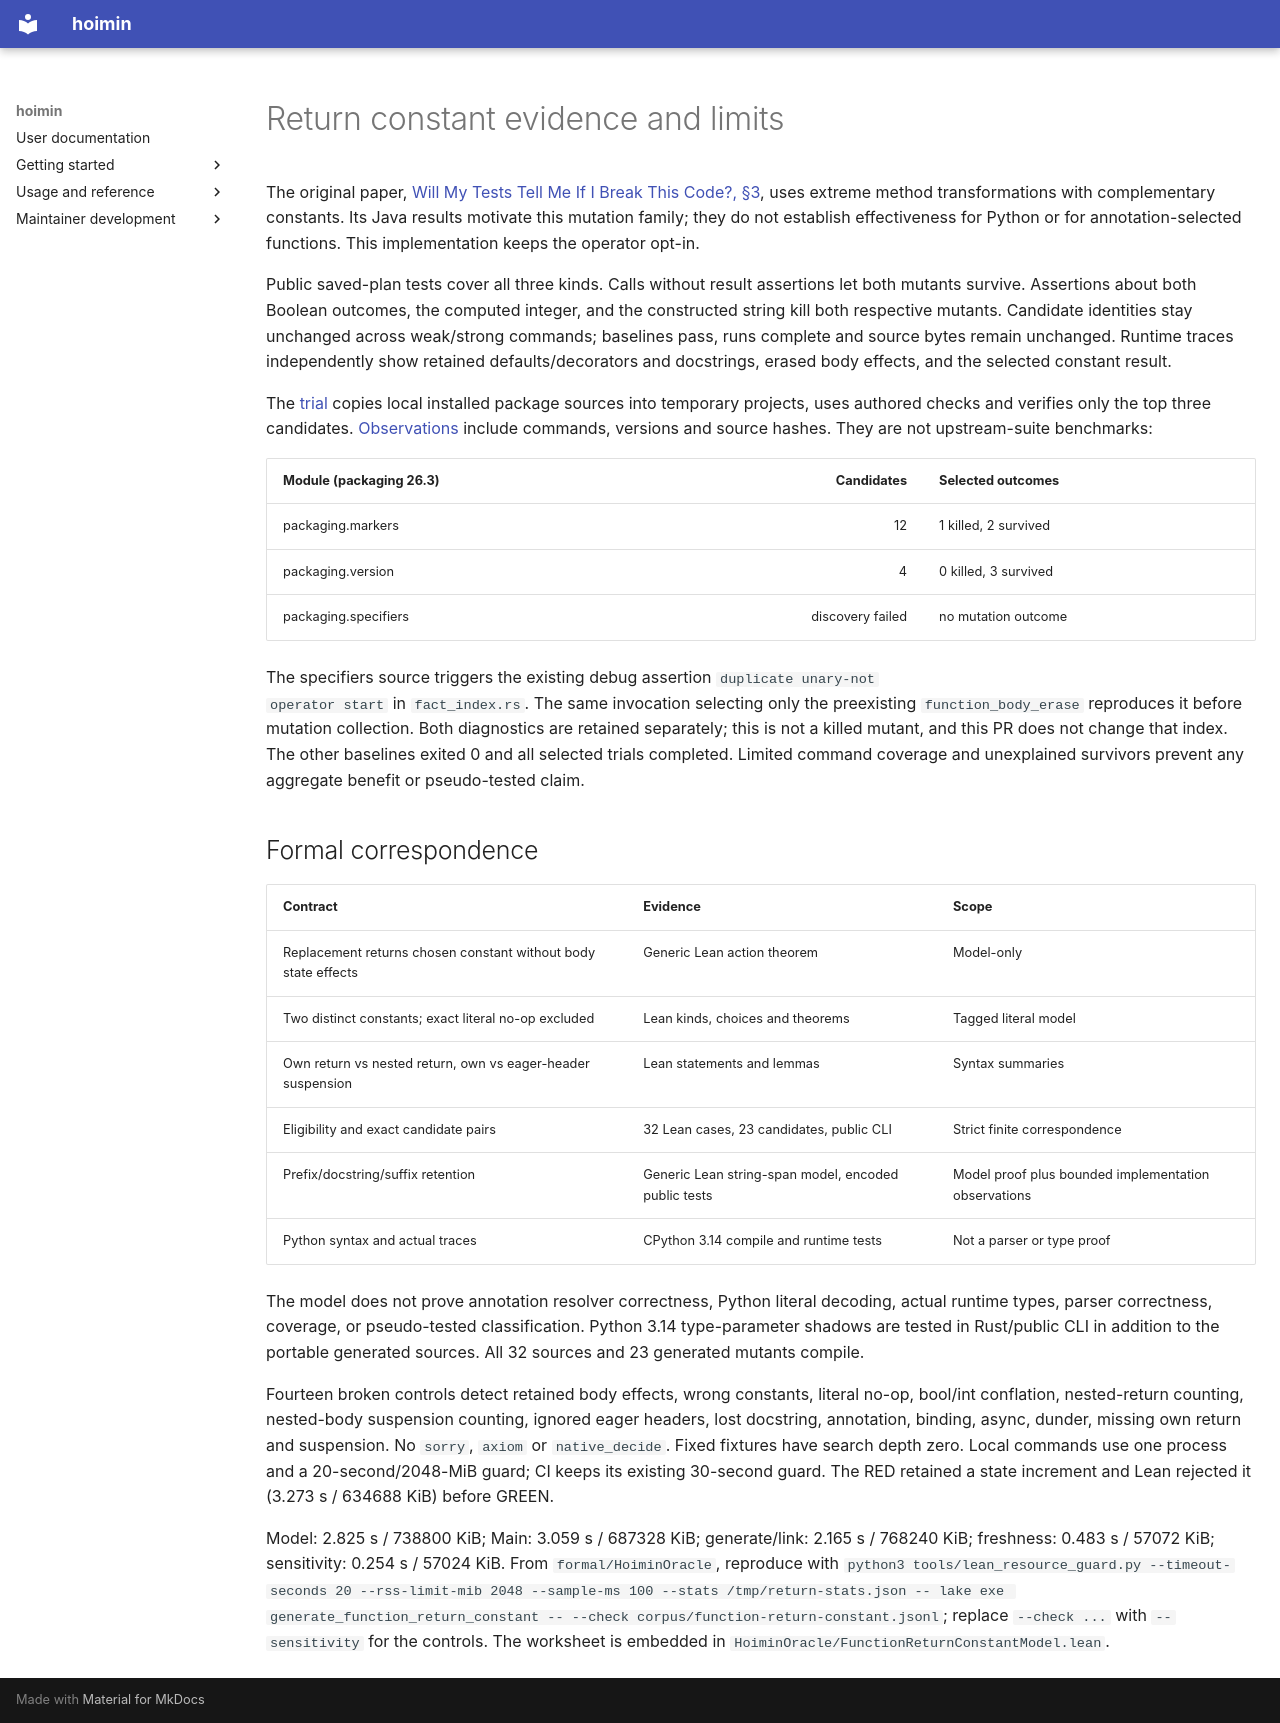

repository: HayaoSuzuki/hoimin · page: superpowers/reports/function-body-return-constant/assessment/index.html · generator: mkdocs

# Return constant evidence and limits

The original paper, [Will My Tests Tell Me If I Break This Code?, §3](https://arxiv.org/pdf/1611.07163),
uses extreme method transformations with complementary constants. Its Java results
motivate this mutation family; they do not establish effectiveness for Python or
for annotation-selected functions. This implementation keeps the operator opt-in.

Public saved-plan tests cover all three kinds. Calls without result assertions let
both mutants survive. Assertions about both Boolean outcomes, the computed integer,
and the constructed string kill both respective mutants. Candidate identities stay
unchanged across weak/strong commands; baselines pass, runs complete and source bytes
remain unchanged. Runtime traces independently show retained defaults/decorators and
docstrings, erased body effects, and the selected constant result.

The [trial](trial.py) copies local installed package sources into temporary projects,
uses authored checks and verifies only the top three candidates. [Observations](observations.json)
include commands, versions and source hashes. They are not upstream-suite benchmarks:

| Module (packaging 26.3) | Candidates | Selected outcomes |
| --- | ---: | --- |
| packaging.markers | 12 | 1 killed, 2 survived |
| packaging.version | 4 | 0 killed, 3 survived |
| packaging.specifiers | discovery failed | no mutation outcome |

The specifiers source triggers the existing debug assertion `duplicate unary-not
operator start` in `fact_index.rs`. The same invocation selecting only the preexisting
`function_body_erase` reproduces it before mutation collection. Both diagnostics are
retained separately; this is not a killed mutant, and this PR does not change that
index. The other baselines exited 0 and all selected trials completed. Limited command
coverage and unexplained survivors prevent any aggregate benefit or pseudo-tested claim.

## Formal correspondence

| Contract | Evidence | Scope |
| --- | --- | --- |
| Replacement returns chosen constant without body state effects | Generic Lean action theorem | Model-only |
| Two distinct constants; exact literal no-op excluded | Lean kinds, choices and theorems | Tagged literal model |
| Own return vs nested return, own vs eager-header suspension | Lean statements and lemmas | Syntax summaries |
| Eligibility and exact candidate pairs | 32 Lean cases, 23 candidates, public CLI | Strict finite correspondence |
| Prefix/docstring/suffix retention | Generic Lean string-span model, encoded public tests | Model proof plus bounded implementation observations |
| Python syntax and actual traces | CPython 3.14 compile and runtime tests | Not a parser or type proof |

The model does not prove annotation resolver correctness, Python literal decoding,
actual runtime types, parser correctness, coverage, or pseudo-tested classification.
Python 3.14 type-parameter shadows are tested in Rust/public CLI in addition to the
portable generated sources. All 32 sources and 23 generated mutants compile.

Fourteen broken controls detect retained body effects, wrong constants, literal no-op,
bool/int conflation, nested-return counting, nested-body suspension counting, ignored
eager headers, lost docstring, annotation, binding, async, dunder, missing own return
and suspension. No `sorry`, `axiom` or `native_decide`. Fixed fixtures have search depth
zero. Local commands use one process and a 20-second/2048-MiB guard; CI keeps its
existing 30-second guard. The RED retained a state increment and Lean rejected it
(3.273 s / 634688 KiB) before GREEN.

Model: 2.825 s / 738800 KiB; Main: 3.059 s / 687328 KiB; generate/link: 2.165 s /
768240 KiB; freshness: 0.483 s / 57072 KiB; sensitivity: 0.254 s / 57024 KiB.
From `formal/HoiminOracle`, reproduce with
`python3 tools/lean_resource_guard.py --timeout-seconds 20 --rss-limit-mib 2048 --sample-ms 100 --stats /tmp/return-stats.json -- lake exe generate_function_return_constant -- --check corpus/function-return-constant.jsonl`;
replace `--check ...` with `--sensitivity` for the controls. The worksheet is embedded
in `HoiminOracle/FunctionReturnConstantModel.lean`.
